Labelled photos from "dataset1", an image-classification folder in SanazSafaei/Image-Steganalysis-with-Binary-Similarity-Measures. The possible labels are: noise, stego.

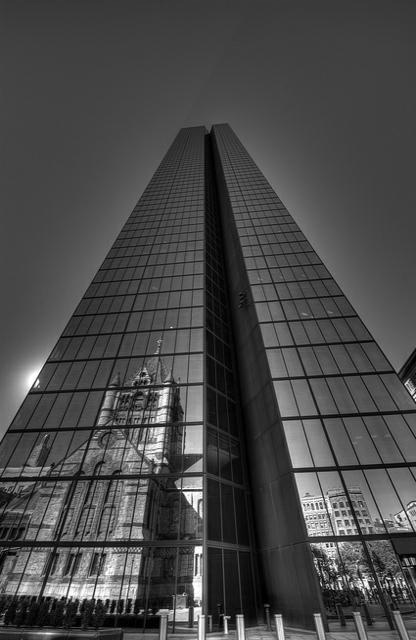
Label: stego

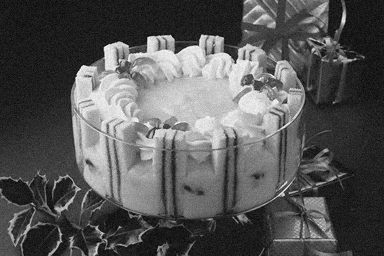
Label: noise

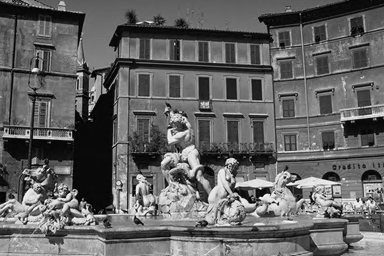
Label: stego

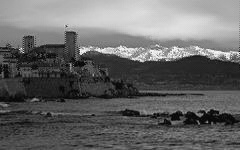
Label: stego

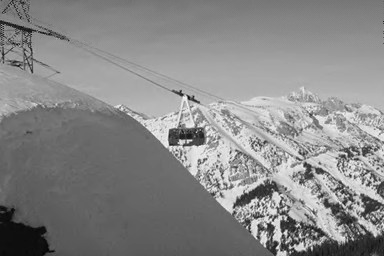
Label: stego

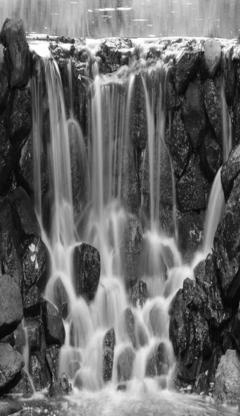
Label: stego
